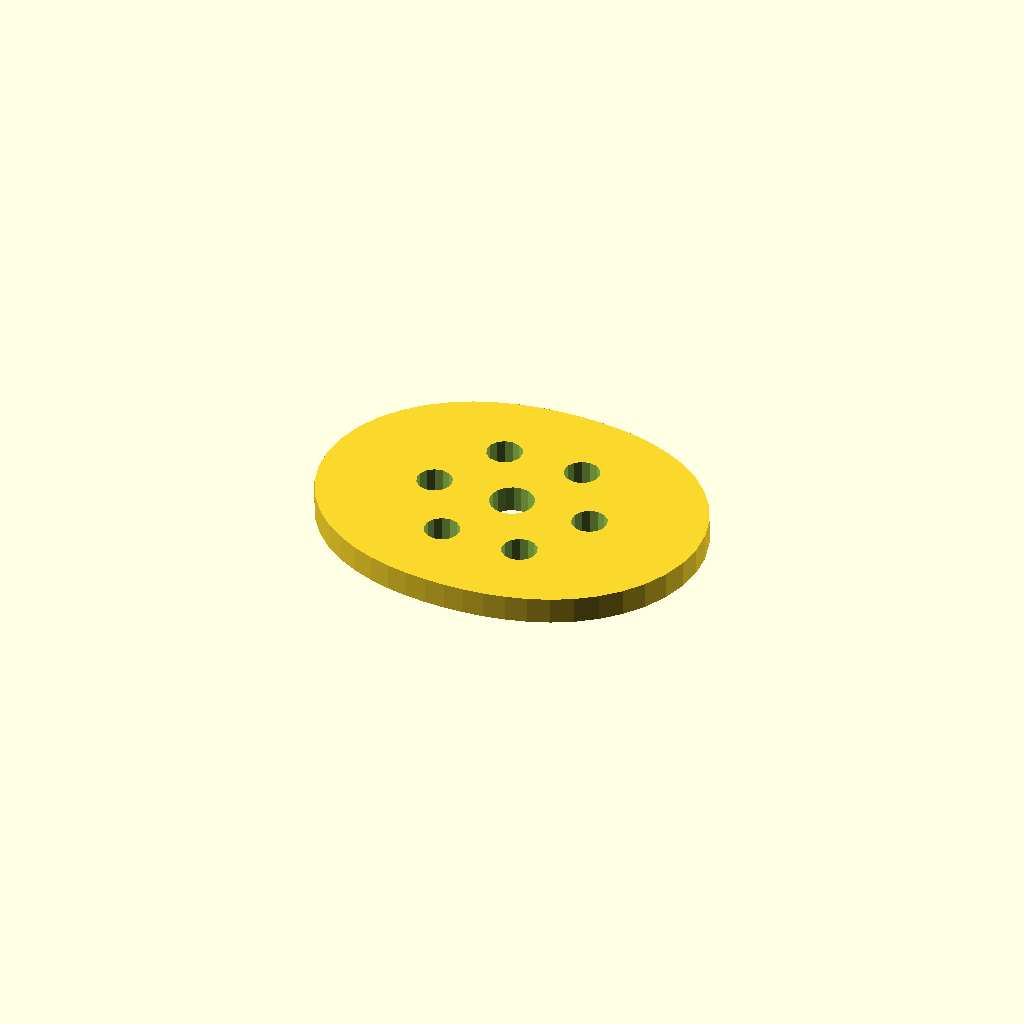
Cell 1: the model at its default parameters.
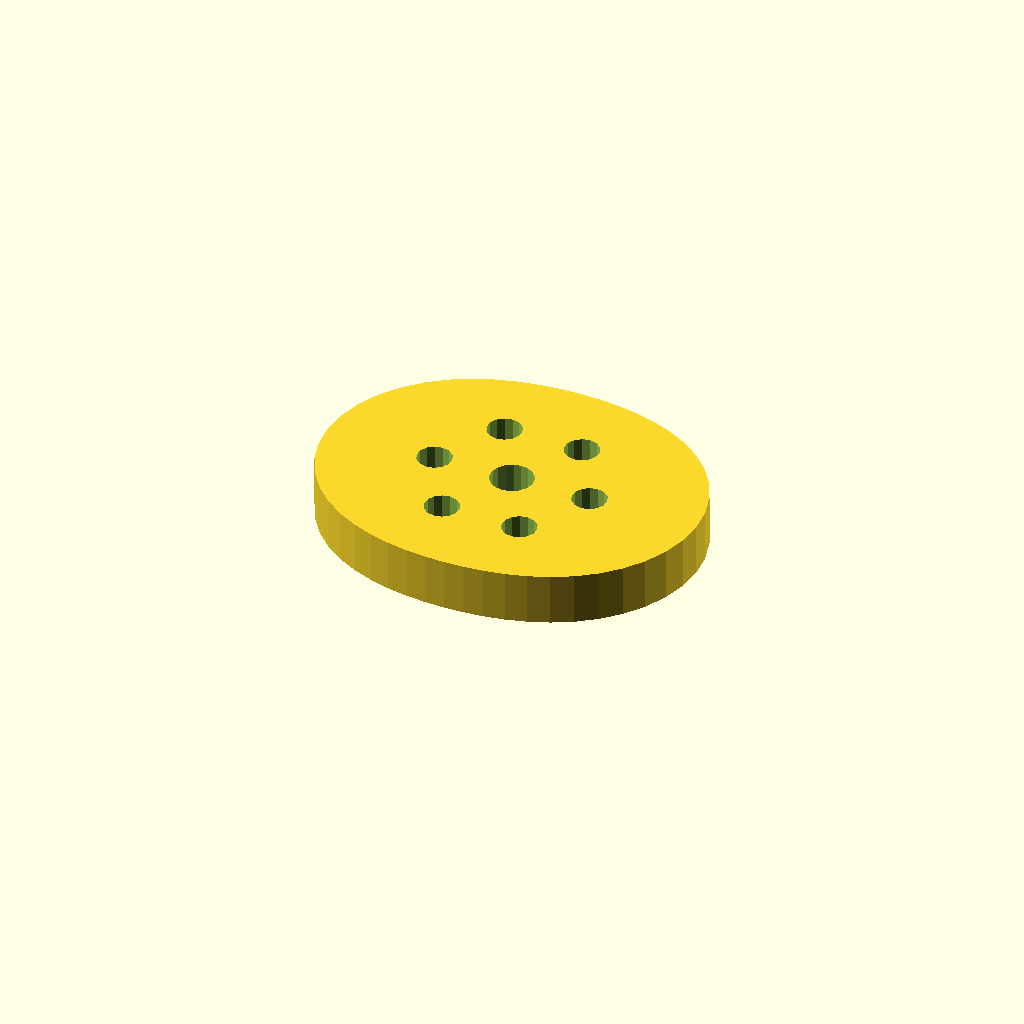
Cell 2: plate_t = 12 (everything else at default).
One fixed orthographic camera (rotation 55°, 0°, 25°; colour scheme Cornfield) for every cell.
Source of the model, optional_data/data/sketch4/camplates/part_0043.scad:
$fn = 32;

// ----------------------------------------------------------------------
// Cam plate: double_lobe cam, base R32
// ----------------------------------------------------------------------

// --- parameters (mm) ---
base_r = 32;              // base circle radius
lobe_h = 12;              // cam lobe rise
bore_r = 5;               // shaft bore radius
plate_t = 6;              // plate thickness, Z (extrusion height)
ring_r = 18.5;            // lightening ring radius
bolt_r = 4;               // lightening hole radius

profile = [[88, 35], [87.472, 40.723], [85.918, 46.232], [83.433, 51.334], [80.157, 55.875], [76.261, 59.755], [71.931, 62.931], [67.337, 65.413], [62.625, 67.259], [57.898, 68.553], [53.215, 69.39], [48.588, 69.853], [44, 70], [39.412, 69.853], [34.785, 69.39], [30.102, 68.553], [25.375, 67.259], [20.663, 65.413], [16.069, 62.931], [11.739, 59.755], [7.843, 55.875], [4.567, 51.334], [2.082, 46.232], [0.528, 40.723], [0, 35], [0.528, 29.277], [2.082, 23.768], [4.567, 18.666], [7.843, 14.125], [11.739, 10.245], [16.069, 7.069], [20.663, 4.587], [25.375, 2.741], [30.102, 1.447], [34.785, 0.61], [39.412, 0.147], [44, 0], [48.588, 0.147], [53.215, 0.61], [57.898, 1.447], [62.625, 2.741], [67.337, 4.587], [71.931, 7.069], [76.261, 10.245], [80.157, 14.125], [83.433, 18.666], [85.918, 23.768], [87.472, 29.277]];  // primary outline, 48 points, counter clockwise
void_1 = [[48.908, 35.954], [48.286, 37.575], [47.147, 38.886], [45.628, 39.728], [43.913, 39.999], [42.208, 39.668], [40.72, 38.774], [39.627, 37.424], [39.062, 35.782], [39.092, 34.046], [39.714, 32.425], [40.853, 31.114], [42.372, 30.272], [44.087, 30.001], [45.792, 30.332], [47.28, 31.226], [48.373, 32.576], [48.938, 34.218]];  // shaft bore, 18 points
void_2 = [[66.427, 35.763], [65.707, 37.391], [64.351, 38.546], [62.63, 38.998], [60.882, 38.658], [59.455, 37.594], [58.631, 36.016], [58.573, 34.237], [59.293, 32.609], [60.649, 31.454], [62.37, 31.002], [64.118, 31.342], [65.545, 32.406], [66.369, 33.984]];  // lightening hole 1, 14 points
void_3 = [[57.177, 51.785], [56.457, 53.413], [55.101, 54.567], [53.38, 55.019], [51.632, 54.68], [50.205, 53.615], [49.381, 52.037], [49.323, 50.258], [50.043, 48.63], [51.399, 47.476], [53.12, 47.024], [54.868, 47.363], [56.295, 48.427], [57.119, 50.005]];  // lightening hole 2, 14 points
void_4 = [[38.677, 51.785], [37.957, 53.413], [36.601, 54.567], [34.88, 55.019], [33.132, 54.68], [31.705, 53.615], [30.881, 52.037], [30.823, 50.258], [31.543, 48.63], [32.899, 47.476], [34.62, 47.024], [36.368, 47.363], [37.795, 48.427], [38.619, 50.005]];  // lightening hole 3, 14 points
void_5 = [[29.427, 35.763], [28.707, 37.391], [27.351, 38.546], [25.63, 38.998], [23.882, 38.658], [22.455, 37.594], [21.631, 36.016], [21.573, 34.237], [22.293, 32.609], [23.649, 31.454], [25.37, 31.002], [27.118, 31.342], [28.545, 32.406], [29.369, 33.984]];  // lightening hole 4, 14 points
void_6 = [[38.677, 19.742], [37.957, 21.37], [36.601, 22.524], [34.88, 22.976], [33.132, 22.637], [31.705, 21.573], [30.881, 19.995], [30.823, 18.215], [31.543, 16.587], [32.899, 15.433], [34.62, 14.981], [36.368, 15.32], [37.795, 16.385], [38.619, 17.963]];  // lightening hole 5, 14 points
void_7 = [[57.177, 19.742], [56.457, 21.37], [55.101, 22.524], [53.38, 22.976], [51.632, 22.637], [50.205, 21.573], [49.381, 19.995], [49.323, 18.215], [50.043, 16.587], [51.399, 15.433], [53.12, 14.981], [54.868, 15.32], [56.295, 16.385], [57.119, 17.963]];  // lightening hole 6, 14 points

// --- the one profile operation ---
difference() {
  linear_extrude(height = plate_t) polygon(points = profile);
  translate([0, 0, -1])
    linear_extrude(height = plate_t + 2) polygon(points = void_1);
  translate([0, 0, -1])
    linear_extrude(height = plate_t + 2) polygon(points = void_2);
  translate([0, 0, -1])
    linear_extrude(height = plate_t + 2) polygon(points = void_3);
  translate([0, 0, -1])
    linear_extrude(height = plate_t + 2) polygon(points = void_4);
  translate([0, 0, -1])
    linear_extrude(height = plate_t + 2) polygon(points = void_5);
  translate([0, 0, -1])
    linear_extrude(height = plate_t + 2) polygon(points = void_6);
  translate([0, 0, -1])
    linear_extrude(height = plate_t + 2) polygon(points = void_7);
}
Customizer parameters (derived from the source; name, type, default, range or options):
base_r: number, default 32
lobe_h: number, default 12
bore_r: number, default 5
plate_t: number, default 6
ring_r: number, default 18.5
bolt_r: number, default 4
